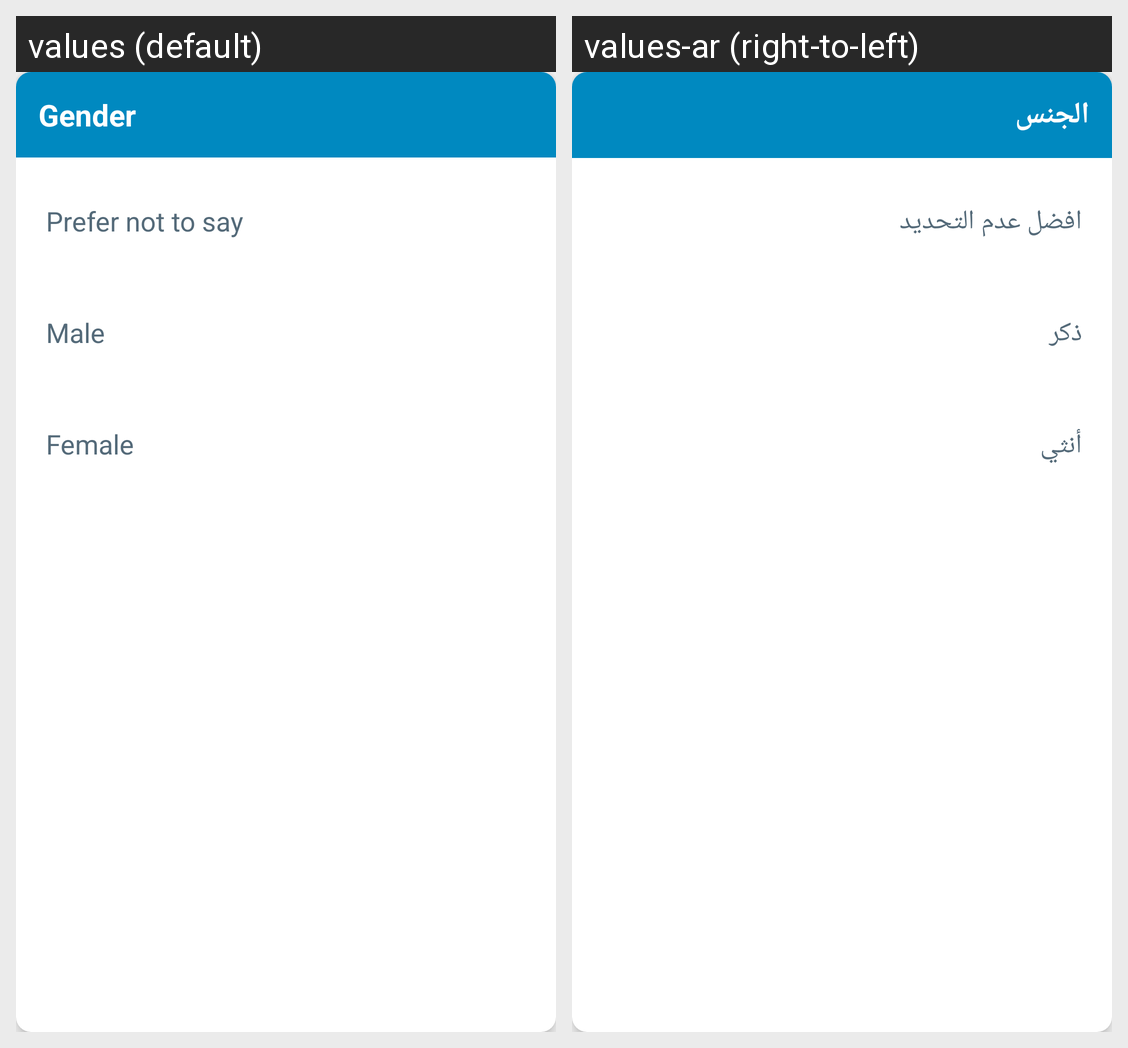

Strings drawn on this Android screen and how each of the app's shown locales translates them:
Android screen res/layout/gender_dialog.xml rendered under 2 locales, left to right: values (default), values-ar (right-to-left). Device: Nexus 5 (rendered at 1080×1920; each locale shown at half size, 540×960, under a caption strip naming it); theme AppTheme.
Strings drawn on this screen, with the default value and each locale's value (text and hints the layout hard-codes, and strings that could not be matched under every locale, appear in the picture but are not listed):

gender
  values: Gender
  values-ar: الجنس

prefernotsay
  values: Prefer not to say
  values-ar: افضل عدم التحديد

male
  values: Male
  values-ar: ذكر

female
  values: Female
  values-ar: أنثي
